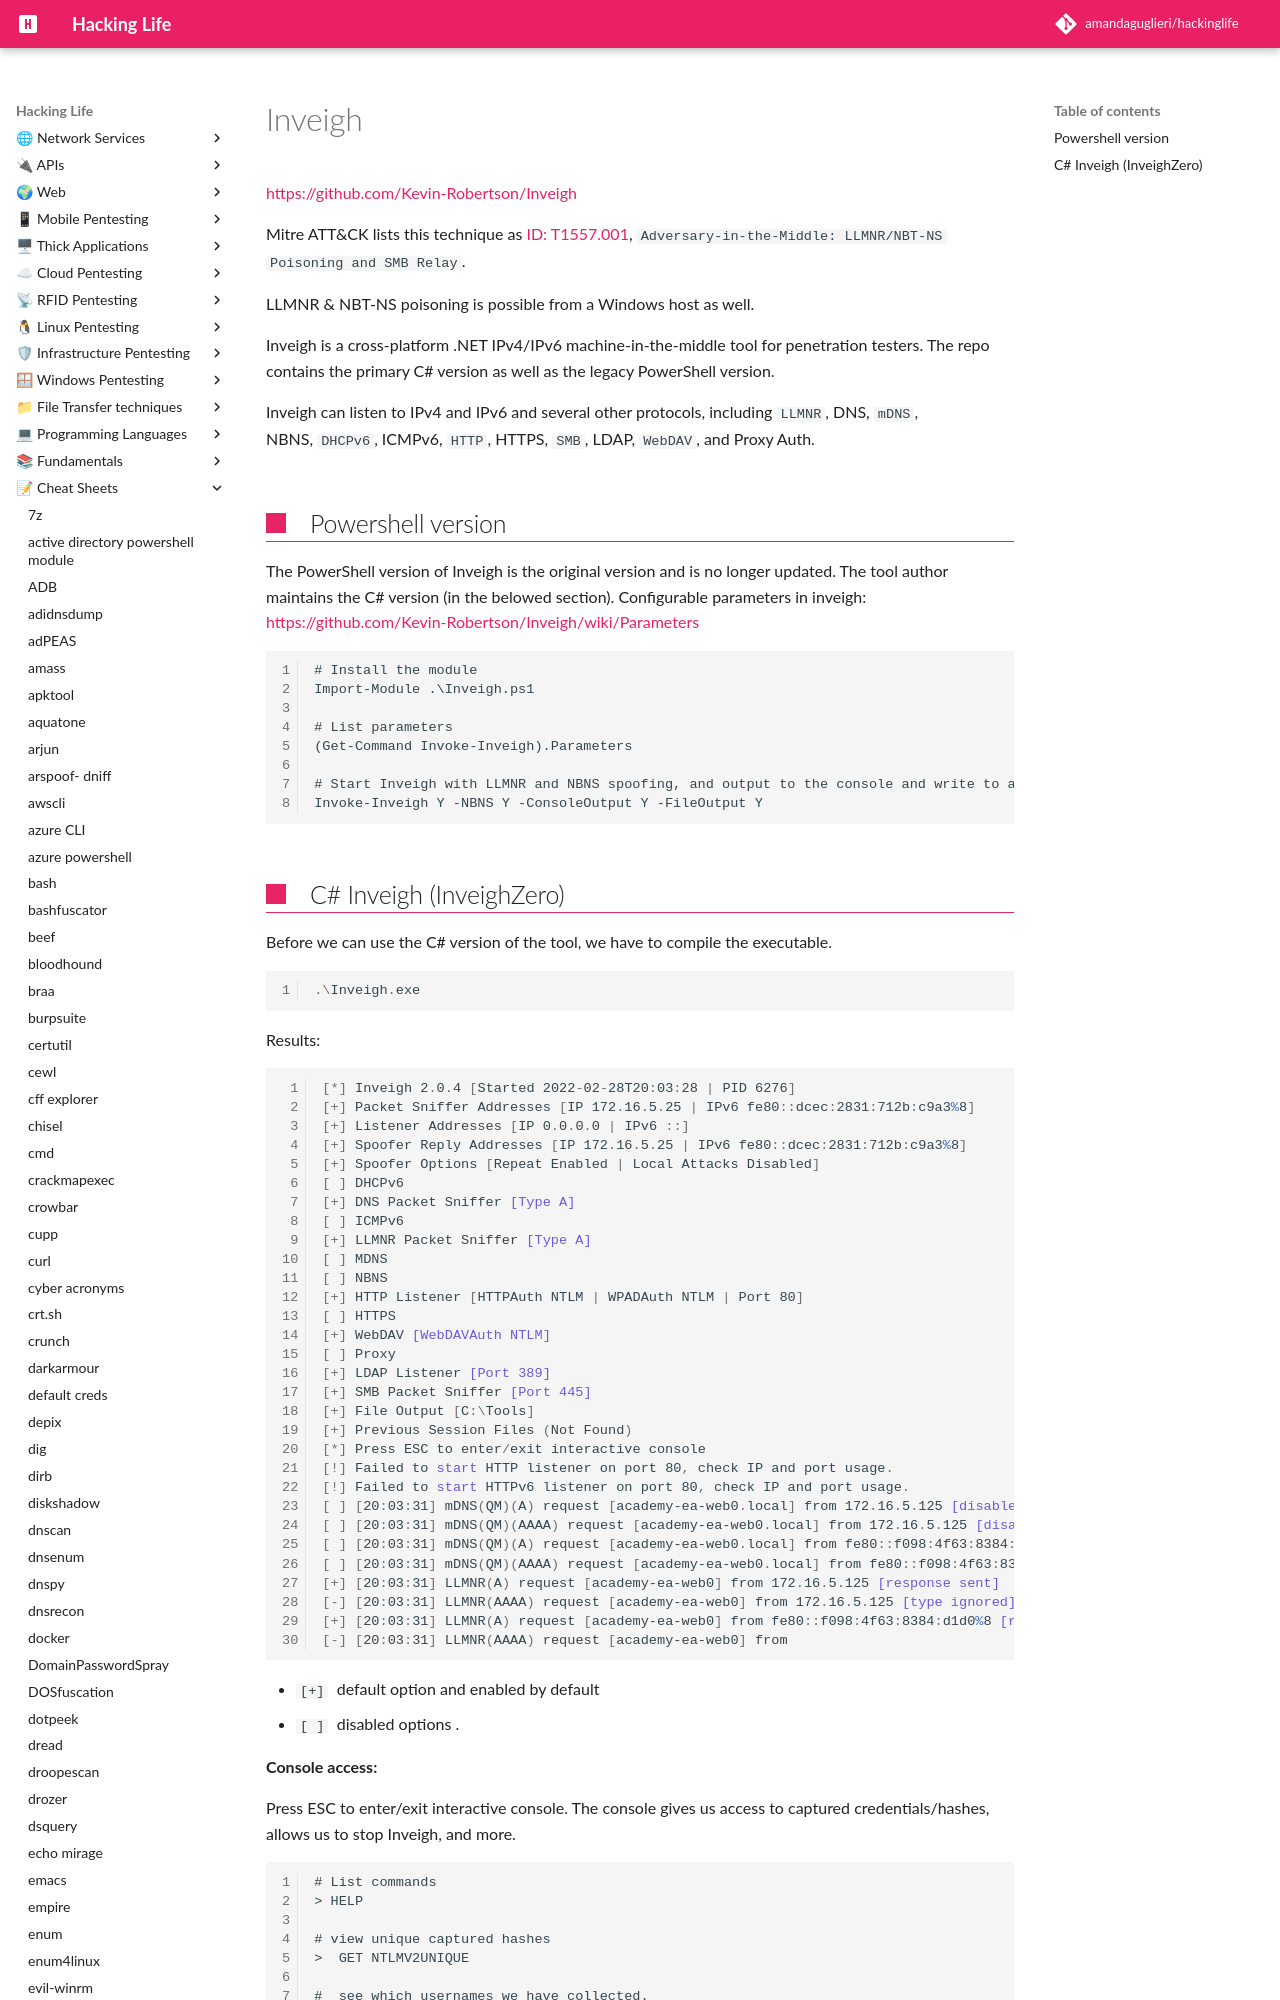

repository: amandaguglieri/hackinglife · page: inveigh/index.html · generator: mkdocs

---
title: Inveigh
author: amandaguglieri
draft: false
TableOfContents: true
tags:
  - tools
  - windows
  - active
  - directory
  - ldap
  - server
---
# Inveigh

[https://github.com/Kevin-Robertson/Inveigh](https://github.com/Kevin-Robertson/Inveigh)

Mitre ATT&CK lists this technique as [ID: T1557.001](https://attack.mitre.org/techniques/T1557/001), `Adversary-in-the-Middle: LLMNR/NBT-NS Poisoning and SMB Relay`.

LLMNR & NBT-NS poisoning is possible from a Windows host as well. 

Inveigh is a cross-platform .NET IPv4/IPv6 machine-in-the-middle tool for penetration testers. The repo contains the primary C# version as well as the legacy PowerShell version.

Inveigh can listen to IPv4 and IPv6 and several other protocols, including `LLMNR`, DNS, `mDNS`, NBNS, `DHCPv6`, ICMPv6, `HTTP`, HTTPS, `SMB`, LDAP, `WebDAV`, and Proxy Auth.
